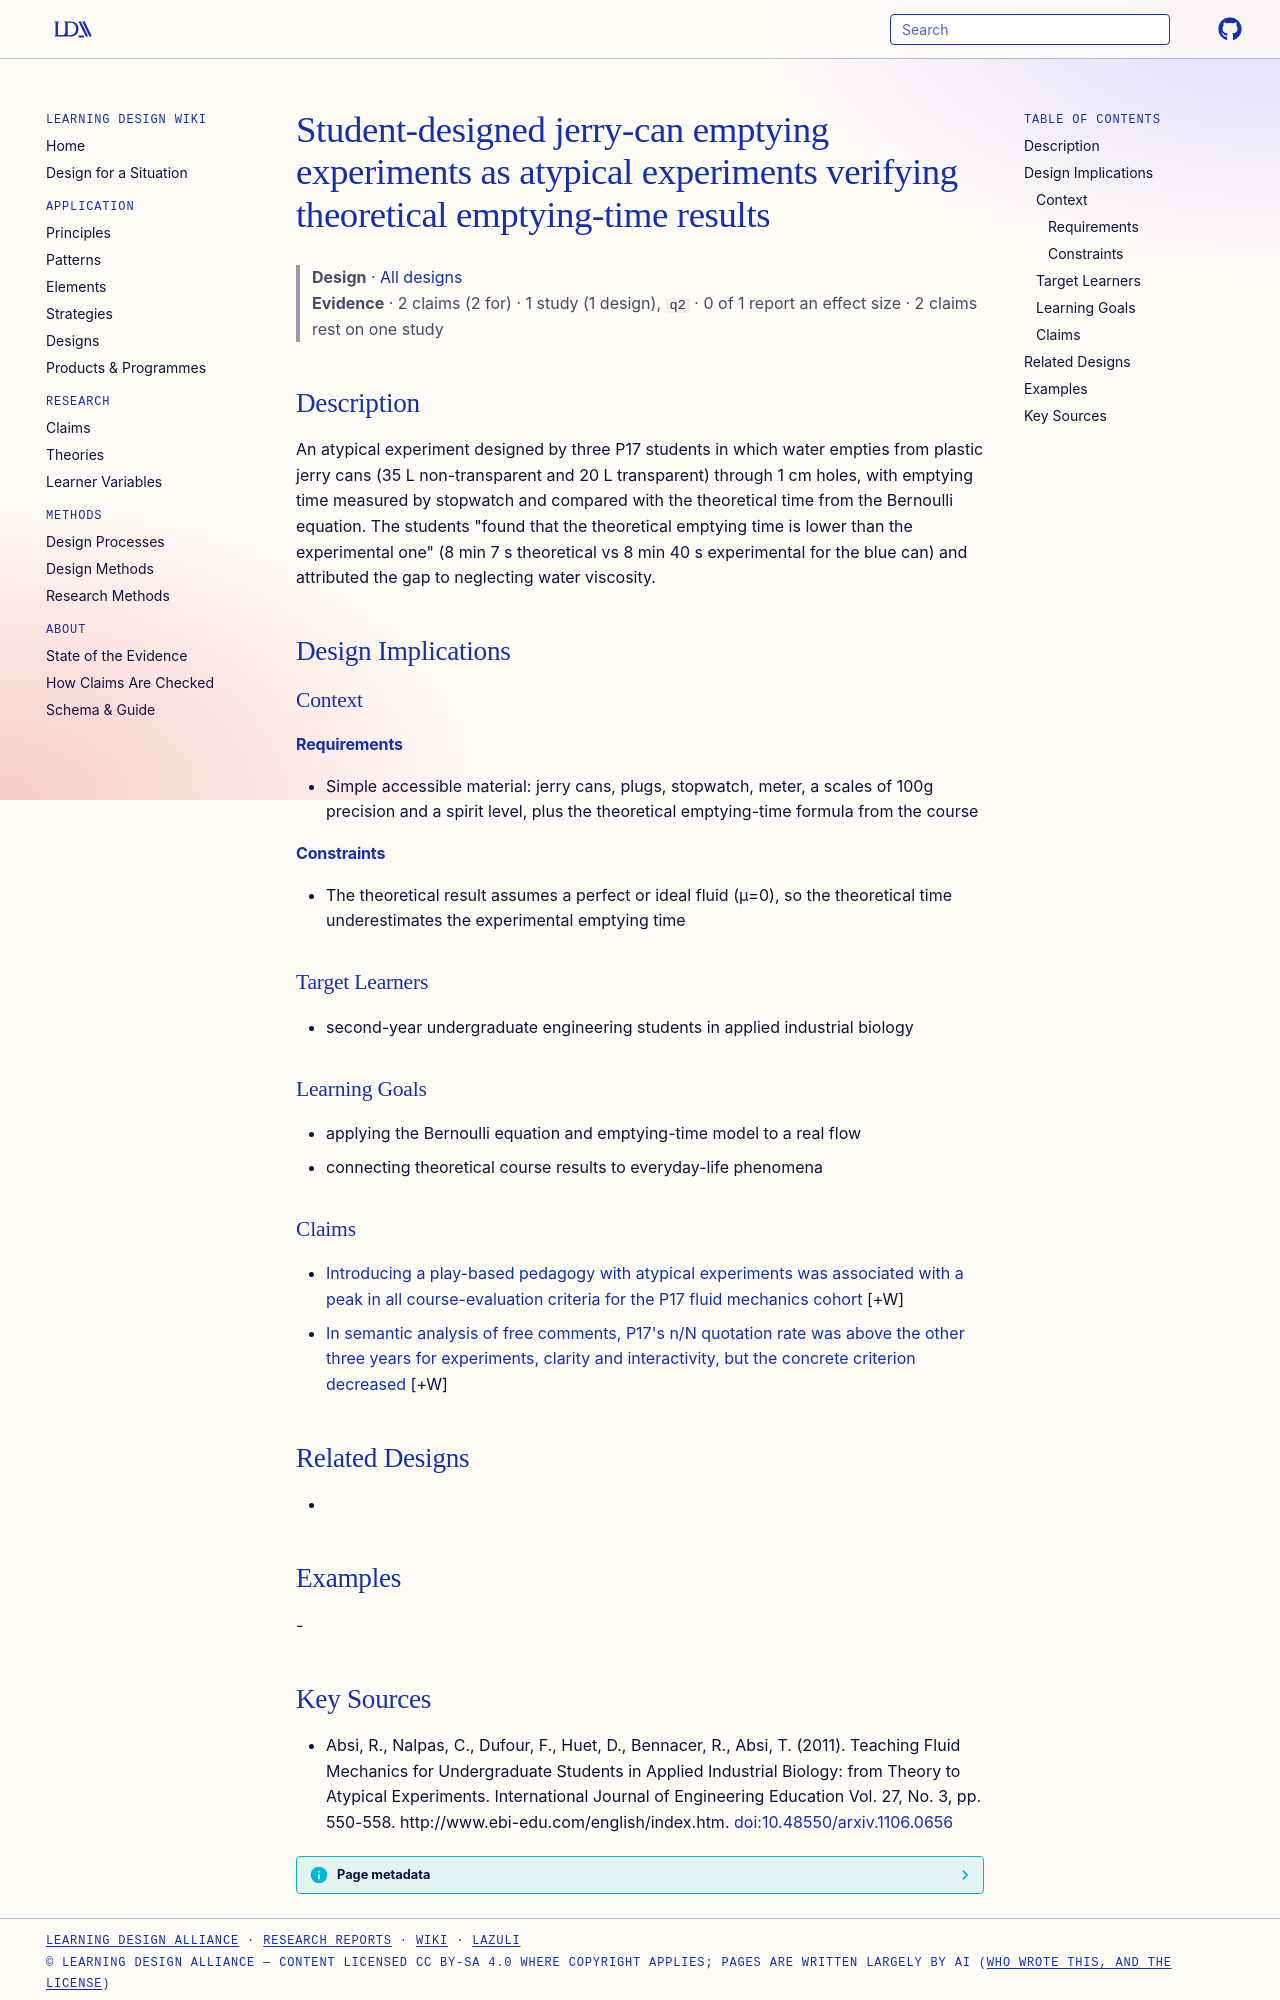

repository: Learning-Design-Alliance/learning-wiki · page: designs/jerry-can-emptying-atypical-experiment/index.html · generator: mkdocs

---
type: design
id: jerry-can-emptying-atypical-experiment
title: Student-designed jerry-can emptying experiments as atypical experiments verifying theoretical emptying-time results
description: An atypical experiment designed by three P17 students in which water empties from plastic jerry cans (35 L non-transparent and 20 L transparent) through 1 cm holes, with emptying time measured by stopwatch and compare...
status: review
generated:
  by: "process:settle-candidates"
  at: 2026-11-16
sources:
  - id: absi-2011
    resource: "http://www.ebi-edu.com/english/index.htm"
    title: "Absi, R., Nalpas, C., Dufour, F., Huet, D., Bennacer, R., Absi, T. (2011). Teaching Fluid Mechanics for Undergraduate Students in Applied Industrial Biology: from Theory to Atypical Experiments. International Journal of Engineering Education Vol. 27, No. 3, pp. 550-558. http://www.ebi-edu.com/english/index.htm"
    author: Absi, R., Nalpas, C., Dufour, F., Huet, D., Bennacer, R., Absi, T
---

# Student-designed jerry-can emptying experiments as atypical experiments verifying theoretical emptying-time results

> **Design** · [All designs](index.md)
> **Evidence** · 2 claims (2 for) · 1 study (1 design), `q2` · 0 of 1 report an effect size · 2 claims rest on one study

## Description
An atypical experiment designed by three P17 students in which water empties from plastic jerry cans (35 L non-transparent and 20 L transparent) through 1 cm holes, with emptying time measured by stopwatch and compared with the theoretical time from the Bernoulli equation. The students "found that the theoretical emptying time is lower than the experimental one" (8 min 7 s theoretical vs 8 min 40 s experimental for the blue can) and attributed the gap to neglecting water viscosity.

## Design Implications

### Context
#### Requirements
- Simple accessible material: jerry cans, plugs, stopwatch, meter, a scales of 100g precision and a spirit level, plus the theoretical emptying-time formula from the course
#### Constraints
- The theoretical result assumes a perfect or ideal fluid (µ=0), so the theoretical time underestimates the experimental emptying time

### Target Learners
- second-year undergraduate engineering students in applied industrial biology

### Learning Goals
- applying the Bernoulli equation and emptying-time model to a real flow
- connecting theoretical course results to everyday-life phenomena

### Claims

- [Introducing a play-based pedagogy with atypical experiments was associated with a peak in all course-evaluation criteria for the P17 fluid mechanics cohort](../claims/atypical-experiments-p17-evaluation-peak.md) [+W]
- [In semantic analysis of free comments, P17's n/N quotation rate was above the other three years for experiments, clarity and interactivity, but the concrete criterion decreased](../claims/semantic-analysis-nn-p17-fields.md) [+W]

## Related Designs
- 

## Examples
-
